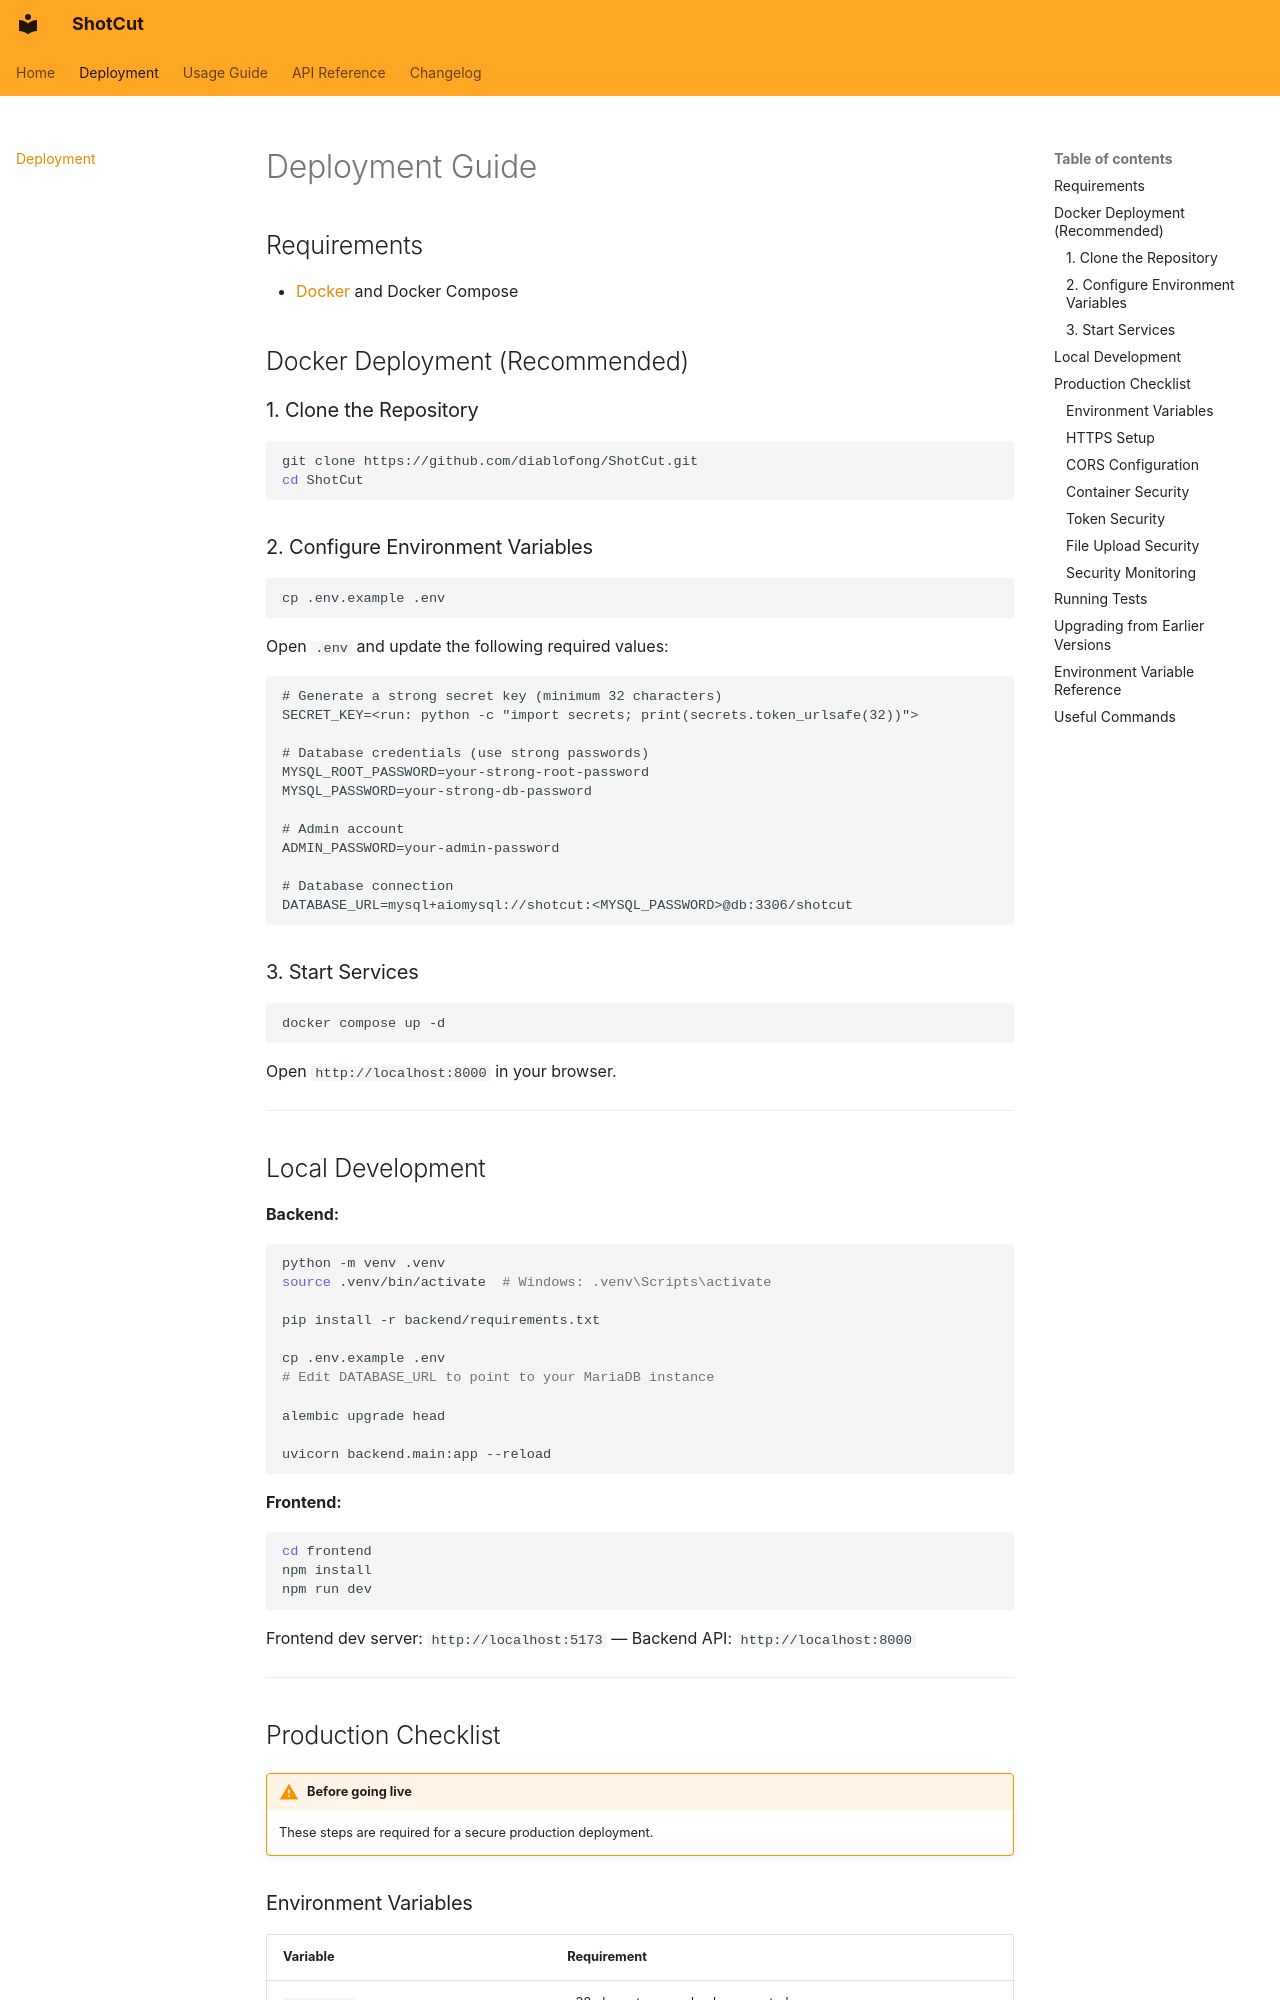

repository: diablofong/ShotCut · page: deployment/index.html · generator: mkdocs

# Deployment Guide

## Requirements

- [Docker](https://www.docker.com/) and Docker Compose

## Docker Deployment (Recommended)

### 1. Clone the Repository

```bash
git clone https://github.com/diablofong/ShotCut.git
cd ShotCut
```

### 2. Configure Environment Variables

```bash
cp .env.example .env
```

Open `.env` and update the following required values:

```env
# Generate a strong secret key (minimum 32 characters)
SECRET_KEY=<run: python -c "import secrets; print(secrets.token_urlsafe(32))">

# Database credentials (use strong passwords)
MYSQL_ROOT_PASSWORD=your-strong-root-password
MYSQL_PASSWORD=your-strong-db-password

# Admin account
ADMIN_PASSWORD=your-admin-password

# Database connection
DATABASE_URL=mysql+aiomysql://shotcut:<MYSQL_PASSWORD>@db:3306/shotcut
```

### 3. Start Services

```bash
docker compose up -d
```

Open `http://localhost:8000` in your browser.

---

## Local Development

**Backend:**

```bash
python -m venv .venv
source .venv/bin/activate  # Windows: .venv\Scripts\activate

pip install -r backend/requirements.txt

cp .env.example .env
# Edit DATABASE_URL to point to your MariaDB instance

alembic upgrade head

uvicorn backend.main:app --reload
```

**Frontend:**

```bash
cd frontend
npm install
npm run dev
```

Frontend dev server: `http://localhost:5173` — Backend API: `http://localhost:8000`

---

## Production Checklist

!!! warning "Before going live"
    These steps are required for a secure production deployment.

### Environment Variables

| Variable | Requirement |
|----------|-------------|
| `SECRET_KEY` | ≥32 characters, randomly generated |
| `MYSQL_ROOT_PASSWORD` | ≥16 characters, mixed case + symbols |
| `MYSQL_PASSWORD` | ≥16 characters, mixed case + symbols |
| `ADMIN_PASSWORD` | Change from default `admin1234` |
| `CORS_ORIGINS` | Set to your production domain only |
